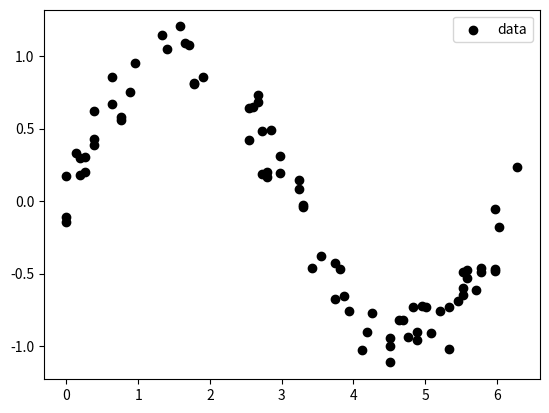

The script that saved this image:
import numpy as np
import matplotlib.pyplot as plt


def ridge(X, y, cov_matrix, n, alpha = 0.1):
    cov_matrix_ridge = cov_matrix + alpha * np.eye(n)
    print(cov_matrix_ridge)
    eigenval_ridge, eigenvect_ridge = np.linalg.eigh(cov_matrix_ridge)
    print("новые собственные значения:")
    print(", ".join("%.2f" % f for f in eigenval_ridge))
    return np.linalg.inv(cov_matrix_ridge).dot(X.T).dot(y)


def generate_wave_set(n_support=1000, n_train=250):
    data = {}
    data['support'] = np.linspace(0, 2 * np.pi, num=n_support)
    data['x_train'] = np.sort(np.random.choice(data['support'], size=n_train, replace=True))
    data['y_train'] = np.sin(data['x_train']).ravel()
    data['y_train'] += 0.5 * (0.55 - np.random.rand(data['y_train'].size))
    return data


if __name__ == '__main__':
    n = 80
    data = generate_wave_set(100, n)
    X = data['x_train']
    y = data['y_train']

    plt.scatter(X, y, label='data', color="black")
    
    fX = np.array([X]).T
    fX = np.concatenate((fX, np.power(fX, 2), np.power(fX, 3), 2*fX, 3*fX), axis=1)

    cov_matrix_standart = fX.T.dot(fX)
    print(cov_matrix_standart)
    # get the eigenvalues and eigenvectors
    eigenval, eigenvect = np.linalg.eigh(cov_matrix_standart)
    print("первоначальные собственные значения:")
    print(", ".join("%.2f" % f for f in eigenval))

    ans = ridge(fX, y, cov_matrix_standart, n=5, alpha=0.3)

    print(ans)

    plt.legend()
    plt.show()